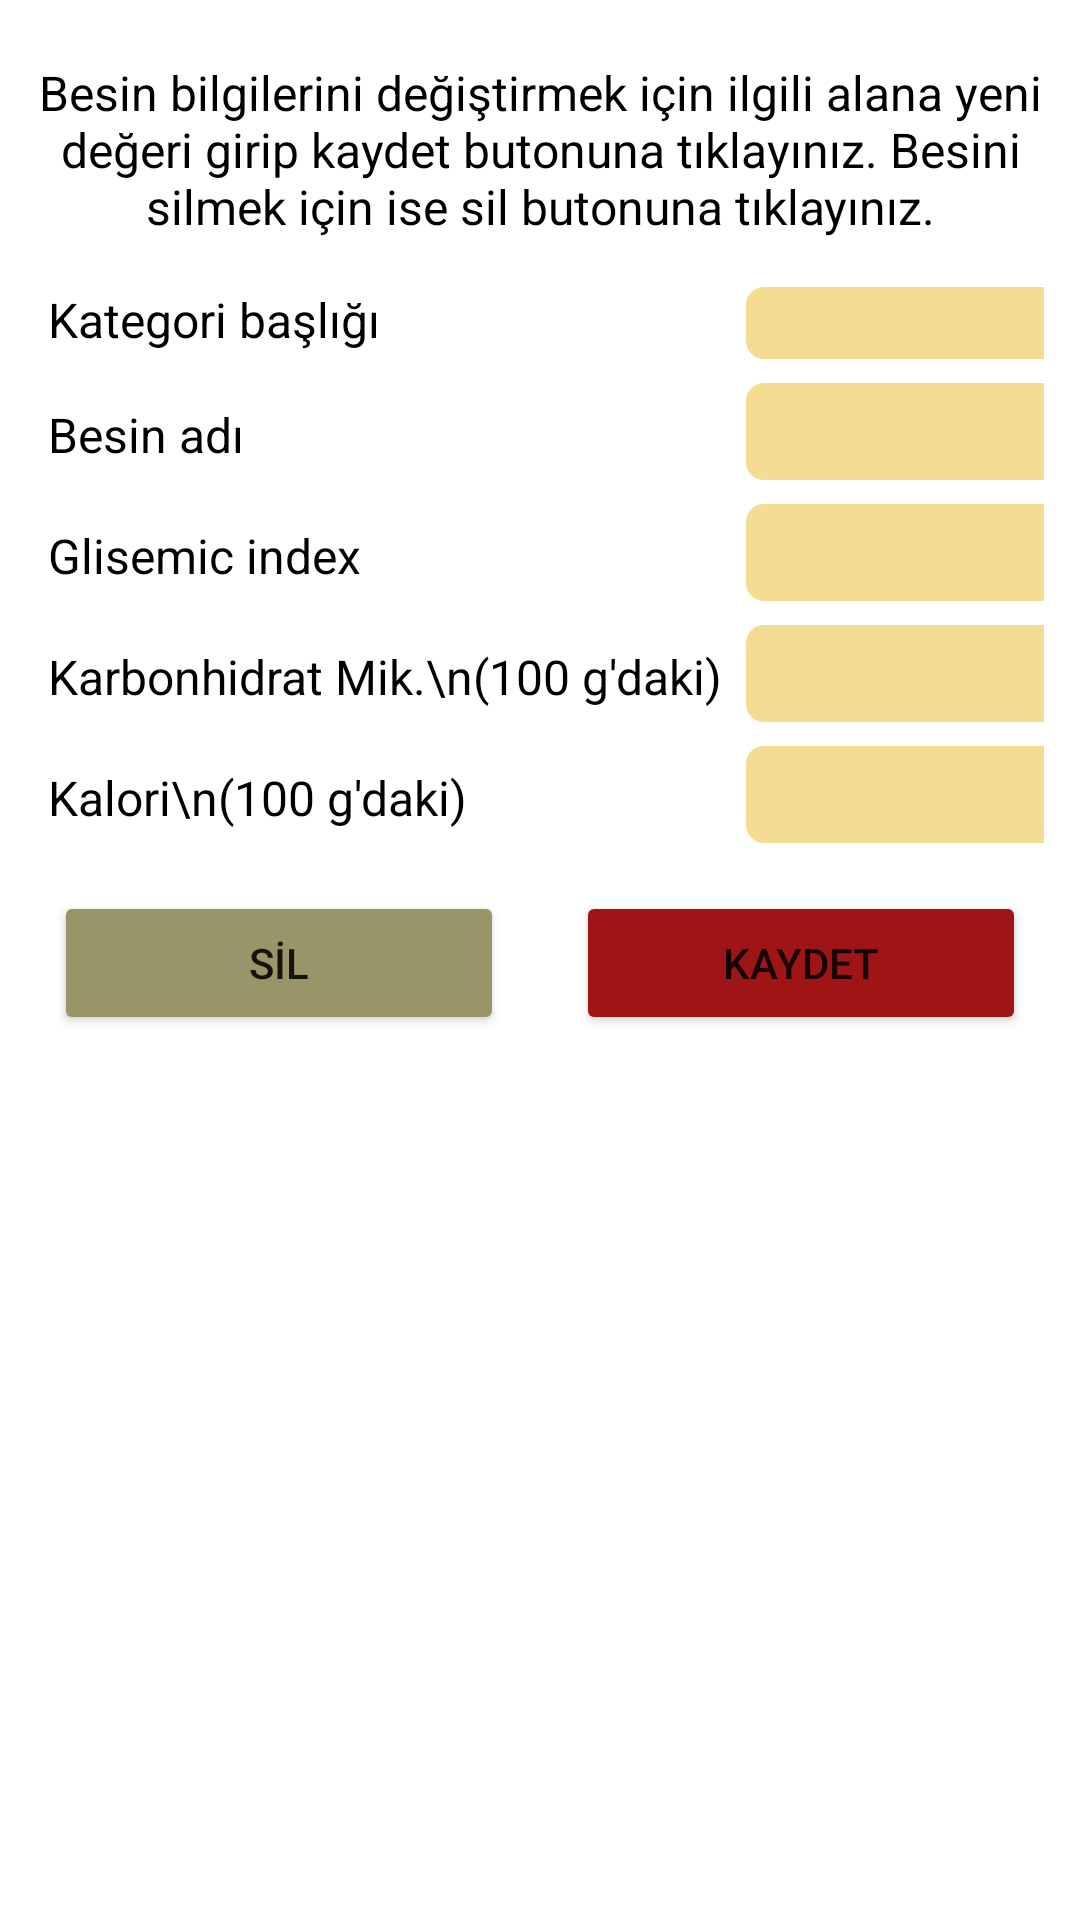

Layout XML and referenced resources for this Android screen:
<!-- AndroidManifest.xml: application theme Theme.GlycemicIndex -->
<!-- res/layout/dialog_modify_food.xml -->
<?xml version="1.0" encoding="utf-8"?>
<LinearLayout
    xmlns:android="http://schemas.android.com/apk/res/android"
    xmlns:tools="http://schemas.android.com/tools"
    android:layout_width="match_parent"
    android:layout_height="wrap_content"
    android:orientation="vertical"
    android:padding="12dp"
    tools:ignore="ExtraText">
    >

    <RelativeLayout
        android:layout_width="match_parent"
        android:layout_height="wrap_content" >

        <ImageView
            android:id="@+id/iv_cancel"
            android:layout_width="wrap_content"
            android:layout_height="wrap_content"
            android:layout_alignParentEnd="true"
            android:layout_marginBottom="8dp"
            android:src="@drawable/ic_cancel"
            android:visibility="visible"
            android:background="?attr/selectableItemBackground"
            />

    </RelativeLayout>

    <TextView
        android:layout_width="match_parent"
        android:layout_height="wrap_content"
        android:text="@string/modify_food_text"
        android:textColor="@color/black"
        android:textSize="16sp"
        android:gravity="center"

        />

    <GridLayout
        android:layout_width="match_parent"
        android:layout_height="wrap_content"
        android:columnCount="2"
        android:rowCount="5"
        android:orientation="vertical"
        android:horizontalSpacing="12dp"
        android:verticalSpacing="6dp"
        android:useDefaultMargins="true"
        android:layout_marginTop="12dp"
        >
        <TextView
            android:layout_width="wrap_content"
            android:layout_height="wrap_content"
            android:text="Kategori başlığı"
            android:textColor="@color/black"
            android:textSize="16sp"
            />
        <TextView
            android:layout_width="wrap_content"
            android:layout_height="wrap_content"
            android:text="Besin adı"
            android:textColor="@color/black"
            android:textSize="16sp"
            />
        <TextView
            android:layout_width="wrap_content"
            android:layout_height="wrap_content"
            android:text="Glisemic index"
            android:textColor="@color/black"
            android:textSize="16sp"
            />
        <TextView
            android:layout_width="wrap_content"
            android:layout_height="wrap_content"
            android:text="Karbonhidrat Mik.\n(100 g'daki)"
            android:textColor="@color/black"
            android:textSize="16sp"
            />
        <TextView
            android:layout_width="wrap_content"
            android:layout_height="wrap_content"

            android:text="Kalori\n(100 g'daki)"
            android:textColor="@color/black"
            android:textSize="16sp"
            />
        <RelativeLayout
            android:background="@drawable/button_bg"
            android:layout_marginRight="135dp"
            >

            <Spinner
                android:id="@+id/spinner_category"
                android:layout_width="match_parent"
                android:layout_height="wrap_content" />

        </RelativeLayout>

        <EditText
            android:id="@+id/et_foodName"
            android:layout_width="match_parent"
            android:layout_height="wrap_content"
            android:background="@drawable/button_bg"
            android:textColor="@color/black"
            android:padding="4dp"
            android:layout_marginRight="135dp"
            android:lines="1"
            android:maxLength="120"
            />

        <EditText
            android:id="@+id/et_glysemicIndex"
            android:layout_width="match_parent"
            android:layout_height="wrap_content"
            android:background="@drawable/button_bg"
            android:textColor="@color/black"
            android:padding="4dp"
            android:layout_marginRight="135dp"
            android:inputType="number"
            android:maxLength="120"
            android:lines="1"

            />

        <EditText
            android:id="@+id/et_carbohydrateAmount"
            android:layout_width="match_parent"
            android:layout_height="wrap_content"
            android:background="@drawable/button_bg"
            android:textColor="@color/black"
            android:padding="4dp"
            android:layout_marginRight="135dp"
            android:lines="1"
            android:maxLength="120"

            />

        <EditText
            android:id="@+id/et_calorie"
            android:layout_width="match_parent"
            android:layout_height="wrap_content"
            android:background="@drawable/button_bg"
            android:textColor="@color/black"
            android:padding="4dp"
            android:layout_marginRight="135dp"
            android:lines="1"
            android:maxLength="120"
            />

    </GridLayout>


    <LinearLayout
        android:layout_width="match_parent"
        android:layout_height="wrap_content"
        android:orientation="horizontal"
        android:layout_alignParentBottom="true"
        android:gravity="center"
        android:layout_marginBottom="32dp"
        android:layout_marginTop="12dp"
        >

        <Button
            android:id="@+id/btn_remove"
            android:layout_width="150dp"
            android:layout_height="wrap_content"
            android:text="SİL"
            android:backgroundTint="@color/button_cancel"
            android:layout_marginEnd="12dp"
            />
        <Button
            android:id="@+id/btn_save"
            android:layout_width="150dp"
            android:layout_height="wrap_content"
            android:text="KAYDET"
            android:backgroundTint="@color/button_update_enable"
            android:layout_marginStart="12dp"

            />

    </LinearLayout>


</LinearLayout>
<!-- resources referenced by this layout -->
<resources>
  <color name="black">#FF000000</color>
  <color name="button_cancel">#9A9568</color>
  <color name="button_update_enable">#9F1515</color>
  <!-- drawable button_bg (drawable-v24) -->
  <?xml version="1.0" encoding="UTF-8"?>
  <shape xmlns:android="http://schemas.android.com/apk/res/android">
  
      <corners android:radius="6dp"/>
      <solid android:color="#F4DC92"/>
  
  </shape>
  <string name="modify_food_text">Besin bilgilerini değiştirmek için ilgili alana yeni değeri girip kaydet butonuna tıklayınız. Besini silmek için ise sil butonuna tıklayınız.</string>
  <style name="Theme.GlycemicIndex" parent="Theme.MaterialComponents.DayNight.DarkActionBar">
          
          <item name="colorPrimary">#105E33</item>
          <item name="colorPrimaryVariant">#015A1F</item>
          <item name="colorOnPrimary">@color/white</item>
          
          <item name="colorSecondary">@color/teal_200</item>
          <item name="colorSecondaryVariant">@color/teal_700</item>
          <item name="colorOnSecondary">@color/black</item>
          
          <item name="android:statusBarColor" tools:targetApi="l">?attr/colorPrimaryVariant</item>
          
      </style>
  <color name="white">#FFFFFFFF</color>
  <color name="teal_200">#FF03DAC5</color>
  <color name="teal_700">#FF018786</color>
</resources>
